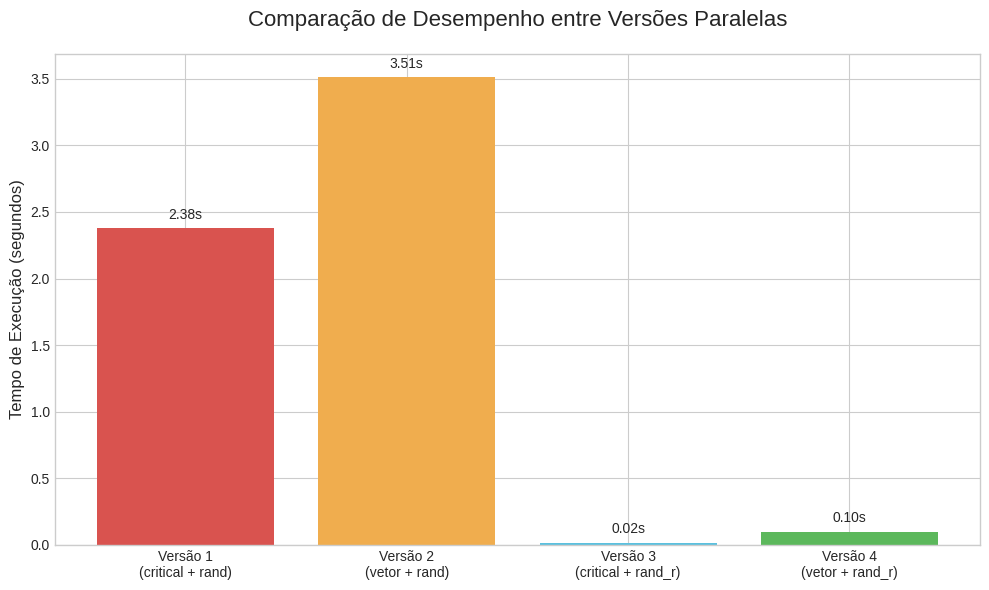

This figure's Python source:
import matplotlib.pyplot as plt # type: ignore
import numpy as np # type: ignore

# Dados do experimento (tempos representativos em segundos)
versoes = [
    'Versão 1\n(critical + rand)',
    'Versão 2\n(vetor + rand)',
    'Versão 3\n(critical + rand_r)',
    'Versão 4\n(vetor + rand_r)'
]
tempos = [2.378044, 3.512394, 0.017340, 0.100079]

# Criando o gráfico de barras
plt.style.use('seaborn-v0_8-whitegrid')
fig, ax = plt.subplots(figsize=(10, 6))

bars = ax.bar(versoes, tempos, color=['#d9534f', '#f0ad4e', '#5bc0de', '#5cb85c'])

# Adicionando título e rótulos
ax.set_ylabel('Tempo de Execução (segundos)', fontsize=12)
ax.set_title('Comparação de Desempenho entre Versões Paralelas', fontsize=16, pad=20)
ax.set_xticklabels(versoes, rotation=0, ha='center')

# Adicionando os valores no topo de cada barra
for bar in bars:
    yval = bar.get_height()
    plt.text(bar.get_x() + bar.get_width()/2.0, yval + 0.05, f'{yval:.2f}s', ha='center', va='bottom')

# Melhorando o layout para evitar sobreposição
plt.tight_layout()

# Exibindo o gráfico
plt.show()